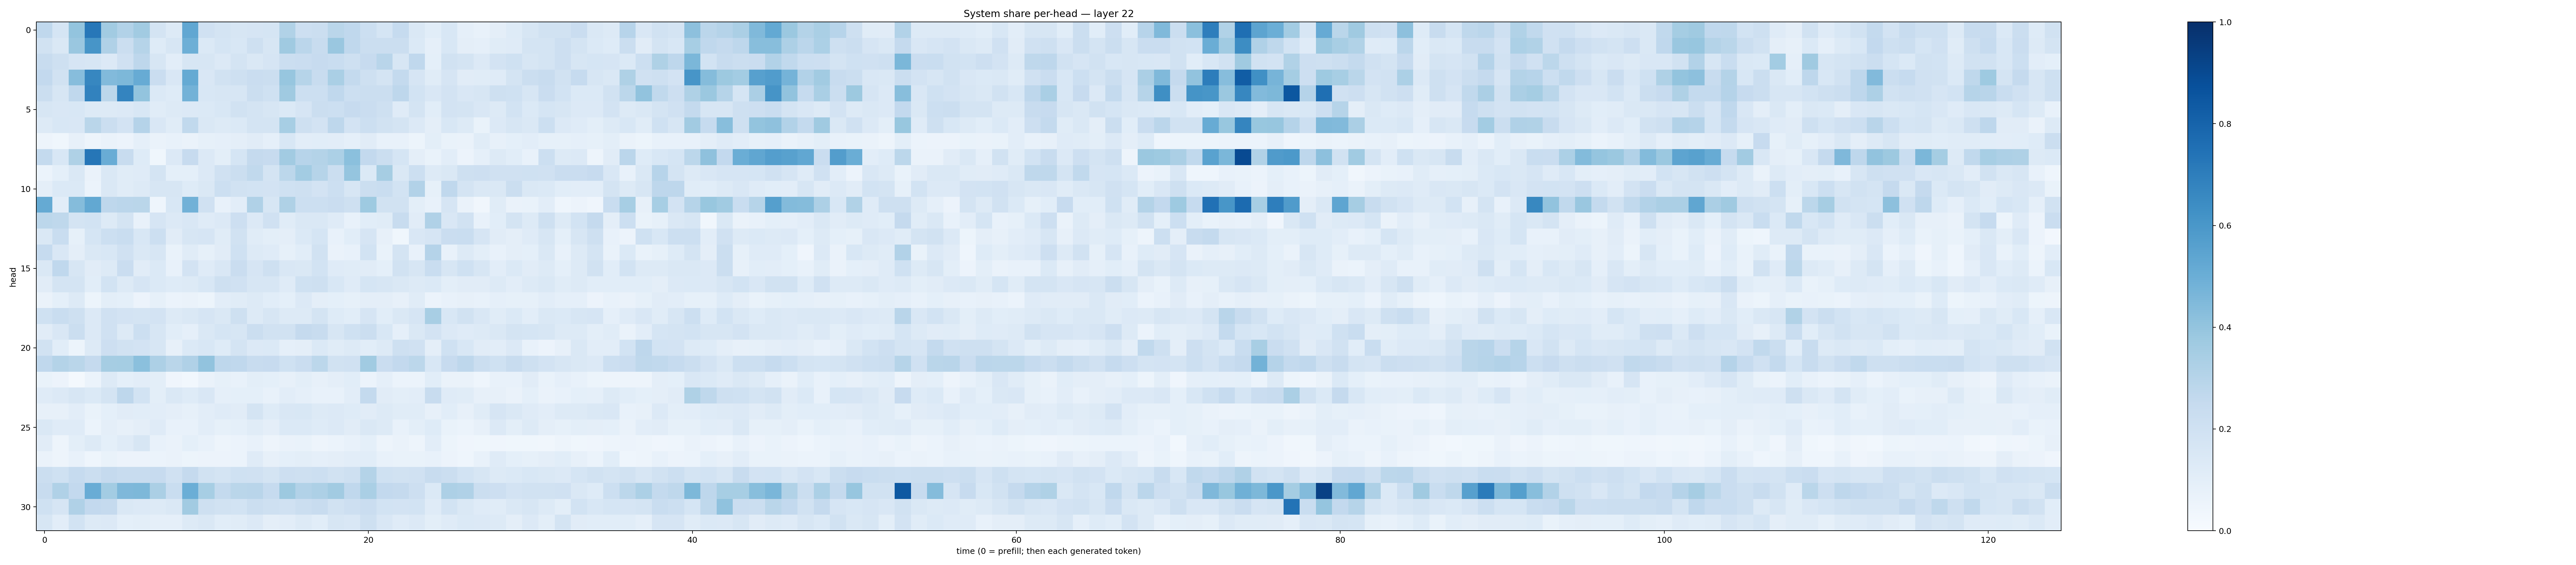

Data behind this chart, as committed beside it:
0.26569012, 0.16969769, 0.39929402, 0.7259996, 0.3597069, 0.30979067, 0.36065224, 0.1769123, 0.12924261, 0.5290849, 0.19816709, 0.17941578, 0.16211529, 0.16596013, 0.16799396, 0.31464922, 0.2121112, 0.22031094, 0.28892455, 0.26820487, 0.21511544, 0.16831253, 0.24821468, 0.14262882
0.1889, 0.1408, 0.386, 0.6066, 0.3192, 0.2213, 0.2986, 0.1214, 0.1573, 0.4947, 0.1368, 0.1686, 0.1562, 0.2045, 0.1572, 0.3704, 0.2841, 0.2361, 0.3831, 0.2689, 0.2252, 0.2216, 0.2244, 0.1368
0.2383, 0.2088, 0.166, 0.1608, 0.1363, 0.1981, 0.2749, 0.1594, 0.1043, 0.157, 0.1577, 0.1362, 0.1751, 0.1442, 0.1656, 0.2262, 0.2292, 0.2442, 0.2318, 0.2083, 0.244, 0.291, 0.1573, 0.2682
0.2592, 0.1918, 0.4305, 0.665, 0.442, 0.4552, 0.5094, 0.2278, 0.1514, 0.516, 0.1515, 0.1945, 0.206, 0.2291, 0.2206, 0.3914, 0.3003, 0.2418, 0.3397, 0.2562, 0.2058, 0.1795, 0.2561, 0.1664
0.2194, 0.1582, 0.2682, 0.6808, 0.2796, 0.6735, 0.4004, 0.1378, 0.1218, 0.4784, 0.1553, 0.1625, 0.1588, 0.2212, 0.1995, 0.3689, 0.2149, 0.2171, 0.2664, 0.2172, 0.2237, 0.2257, 0.2767, 0.1838
0.157, 0.1494, 0.1551, 0.132, 0.1275, 0.1362, 0.153, 0.1136, 0.1322, 0.1361, 0.1405, 0.1558, 0.194, 0.1759, 0.1588, 0.1368, 0.1663, 0.2228, 0.2168, 0.2446, 0.2293, 0.2075, 0.1196, 0.1742
0.1292, 0.1553, 0.152, 0.2874, 0.225, 0.1827, 0.3027, 0.1494, 0.1133, 0.2632, 0.1431, 0.1278, 0.1378, 0.1723, 0.1791, 0.3454, 0.2054, 0.1827, 0.2744, 0.1831, 0.2149, 0.1885, 0.1753, 0.1364
0.04949, 0.03894, 0.08153, 0.04888, 0.06384, 0.05638, 0.08599, 0.06534, 0.07176, 0.06344, 0.08368, 0.087, 0.09691, 0.1096, 0.08779, 0.1558, 0.1049, 0.1063, 0.1048, 0.08606, 0.1132, 0.07228, 0.0709, 0.05207
0.2545, 0.156, 0.3218, 0.7287, 0.5049, 0.2351, 0.1229, 0.03554, 0.1366, 0.2458, 0.1362, 0.09769, 0.1713, 0.2536, 0.243, 0.3609, 0.2954, 0.3064, 0.3311, 0.4192, 0.2578, 0.2258, 0.1709, 0.09589
0.06082, 0.09246, 0.1467, 0.06295, 0.1419, 0.1158, 0.1179, 0.1758, 0.09185, 0.09012, 0.1362, 0.1969, 0.2253, 0.2652, 0.1737, 0.2794, 0.3584, 0.2994, 0.2209, 0.397, 0.1404, 0.3478, 0.1454, 0.216
0.09533, 0.1391, 0.1379, 0.0606, 0.1469, 0.1156, 0.132, 0.1584, 0.1621, 0.122, 0.1483, 0.2152, 0.1909, 0.1857, 0.1819, 0.1997, 0.2106, 0.1805, 0.218, 0.1564, 0.2214, 0.2311, 0.1865, 0.3115
0.517, 0.1036, 0.435, 0.527, 0.276, 0.2814, 0.2879, 0.04517, 0.1535, 0.4811, 0.1959, 0.07545, 0.1022, 0.3198, 0.1603, 0.3224, 0.2161, 0.2182, 0.2289, 0.2094, 0.3715, 0.188, 0.1895, 0.1006
0.2805, 0.2725, 0.1751, 0.1859, 0.1315, 0.1762, 0.07584, 0.1659, 0.1367, 0.1513, 0.1192, 0.1338, 0.2125, 0.1362, 0.1953, 0.1151, 0.1419, 0.1421, 0.1196, 0.07801, 0.1063, 0.1137, 0.2418, 0.1131
0.1446, 0.2321, 0.08243, 0.1708, 0.2176, 0.2337, 0.1549, 0.2175, 0.1121, 0.1618, 0.1676, 0.1133, 0.1886, 0.1156, 0.09794, 0.09518, 0.1399, 0.1689, 0.07266, 0.1077, 0.166, 0.0803, 0.03563, 0.1497
0.2463, 0.1521, 0.09502, 0.1422, 0.154, 0.1986, 0.1417, 0.16, 0.06762, 0.1148, 0.08441, 0.1127, 0.2018, 0.1285, 0.1206, 0.08255, 0.108, 0.1947, 0.06567, 0.07258, 0.1873, 0.06798, 0.1776, 0.07787
0.1481, 0.2659, 0.1626, 0.1119, 0.1311, 0.2276, 0.1099, 0.14, 0.07167, 0.1826, 0.1183, 0.1492, 0.2292, 0.1647, 0.2095, 0.1506, 0.1457, 0.1868, 0.1193, 0.1166, 0.1124, 0.09311, 0.1881, 0.1589
0.1113, 0.1726, 0.1719, 0.1066, 0.1858, 0.1316, 0.1668, 0.1398, 0.1246, 0.1301, 0.1528, 0.2107, 0.1961, 0.1573, 0.1597, 0.1205, 0.1995, 0.2087, 0.1541, 0.1198, 0.1688, 0.158, 0.1454, 0.1265
0.06576, 0.09036, 0.1252, 0.05256, 0.09792, 0.09177, 0.0548, 0.08283, 0.06156, 0.0664, 0.05295, 0.1022, 0.1134, 0.1265, 0.107, 0.09151, 0.1349, 0.09732, 0.09038, 0.08496, 0.09678, 0.09425, 0.081, 0.1148
0.2018, 0.2325, 0.2041, 0.1364, 0.198, 0.1815, 0.1748, 0.1829, 0.1261, 0.1467, 0.1657, 0.1419, 0.2102, 0.132, 0.1586, 0.131, 0.128, 0.1774, 0.122, 0.1063, 0.1643, 0.1078, 0.1408, 0.1646
0.1095, 0.1504, 0.2199, 0.1342, 0.1979, 0.1313, 0.2165, 0.1581, 0.1058, 0.08897, 0.1408, 0.1706, 0.162, 0.2231, 0.1927, 0.1945, 0.2507, 0.2409, 0.1582, 0.1995, 0.2199, 0.1538, 0.08922, 0.1483
0.1937, 0.1072, 0.05286, 0.1269, 0.2131, 0.1922, 0.1817, 0.1567, 0.07845, 0.1383, 0.1547, 0.1212, 0.1745, 0.133, 0.1404, 0.08793, 0.09453, 0.14, 0.1138, 0.1288, 0.1081, 0.1287, 0.2096, 0.1971
0.2682, 0.3082, 0.2858, 0.2531, 0.3492, 0.3548, 0.4216, 0.3279, 0.289, 0.3168, 0.4042, 0.2764, 0.266, 0.2361, 0.2438, 0.2017, 0.2266, 0.2797, 0.1933, 0.1961, 0.3653, 0.2276, 0.2596, 0.2797
0.0685, 0.05613, 0.01629, 0.06125, 0.1323, 0.09175, 0.1019, 0.09795, 0.04119, 0.02845, 0.06438, 0.08552, 0.07288, 0.09884, 0.09277, 0.07977, 0.09905, 0.08119, 0.09389, 0.1059, 0.06023, 0.08825, 0.06122, 0.06016
0.1196, 0.1347, 0.1636, 0.1394, 0.1724, 0.2761, 0.1864, 0.09971, 0.1436, 0.1229, 0.1517, 0.08977, 0.09285, 0.09095, 0.07346, 0.1023, 0.0879, 0.07523, 0.07313, 0.1049, 0.255, 0.111, 0.09779, 0.1052
0.07964, 0.08067, 0.1026, 0.06758, 0.0925, 0.1095, 0.1073, 0.1022, 0.09679, 0.08313, 0.1017, 0.1197, 0.1114, 0.1722, 0.1222, 0.149, 0.1547, 0.1313, 0.1347, 0.1224, 0.11, 0.1326, 0.114, 0.1137
0.1417, 0.1182, 0.1183, 0.0614, 0.09654, 0.08153, 0.09584, 0.1198, 0.07543, 0.07032, 0.1026, 0.08217, 0.09197, 0.1168, 0.09758, 0.1385, 0.1381, 0.1249, 0.1328, 0.1133, 0.1418, 0.1261, 0.07342, 0.09829
0.1105, 0.04698, 0.09877, 0.1305, 0.09213, 0.1201, 0.1619, 0.07229, 0.06482, 0.09034, 0.07219, 0.04826, 0.05938, 0.07122, 0.04955, 0.06501, 0.06815, 0.04709, 0.06055, 0.0717, 0.09334, 0.04878, 0.06627, 0.04785
0.06275, 0.04941, 0.07084, 0.0447, 0.06883, 0.05799, 0.05841, 0.06086, 0.06597, 0.05262, 0.05535, 0.05595, 0.06233, 0.1208, 0.08189, 0.0922, 0.09776, 0.08785, 0.09527, 0.1031, 0.1059, 0.07451, 0.06936, 0.06796
0.2237, 0.201, 0.248, 0.2248, 0.2518, 0.2406, 0.242, 0.2453, 0.1992, 0.2522, 0.1913, 0.177, 0.1995, 0.1983, 0.1768, 0.2119, 0.2049, 0.2179, 0.1881, 0.209, 0.3048, 0.2004, 0.1933, 0.1969
0.2402, 0.3186, 0.2606, 0.5053, 0.3585, 0.4508, 0.4561, 0.3357, 0.2307, 0.4983, 0.3469, 0.2569, 0.286, 0.2927, 0.2496, 0.3765, 0.3093, 0.3253, 0.3627, 0.2666, 0.338, 0.2596, 0.2521, 0.2114
0.2018, 0.1656, 0.3183, 0.2604, 0.2513, 0.1449, 0.1352, 0.1308, 0.1464, 0.3594, 0.2037, 0.1922, 0.1863, 0.2222, 0.2077, 0.1963, 0.2247, 0.2415, 0.1939, 0.2112, 0.2278, 0.1848, 0.1833, 0.186
0.1575, 0.1032, 0.1867, 0.131, 0.1328, 0.09289, 0.1015, 0.08821, 0.08606, 0.1327, 0.1412, 0.1093, 0.1153, 0.1328, 0.0939, 0.103, 0.132, 0.107, 0.1624, 0.1491, 0.2048, 0.151, 0.1196, 0.1334
